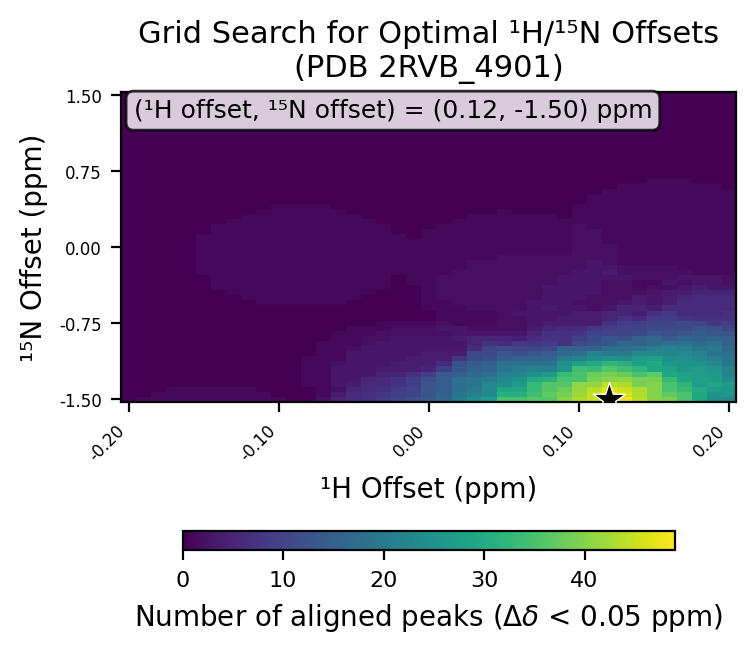

The table this chart was drawn from, first rows:
# h_min, -0.2
# h_max, 0.2
# h_step, 0.01
# n_min, -1.5
# n_max, 1.5
# n_step, 0.05
# cutoff, 0.05
h_values, -0.2, -0.19, -0.18, -0.17, -0.16, -0.15, -0.14, -0.13, -0.12, -0.11, -0.1, -0.09, -0.08, -0.07, -0.06, -0.05, -0.04, -0.03, -0.02, -0.01, 0.0, 0.01, 0.02
n_values, -1.5, -1.45, -1.4, -1.35, -1.3, -1.25, -1.2, -1.15, -1.1, -1.05, -1.0, -0.95, -0.9, -0.85, -0.8, -0.75, -0.7, -0.65, -0.6, -0.55, -0.5, -0.45, -0.4
-0.2, 0, 0, 0, 0, 0, 0, 0, 0, 0, 0, 0, 0, 0, 0, 0, 0, 0, 0, 0, 0, 0, 0, 0
-0.19, 1, 0, 0, 0, 0, 0, 0, 0, 0, 0, 0, 0, 0, 0, 0, 0, 0, 0, 0, 0, 0, 0, 0
-0.18, 1, 1, 0, 0, 0, 0, 0, 0, 0, 0, 0, 0, 0, 0, 0, 0, 0, 0, 0, 0, 0, 0, 0
-0.17, 1, 1, 1, 0, 0, 0, 0, 0, 0, 0, 0, 0, 0, 0, 0, 0, 0, 0, 0, 0, 0, 0, 0
-0.16, 1, 1, 1, 0, 0, 0, 0, 0, 0, 0, 0, 0, 0, 0, 0, 0, 0, 0, 0, 0, 0, 0, 0
-0.15, 1, 1, 1, 0, 0, 0, 0, 0, 0, 0, 0, 0, 0, 0, 0, 0, 0, 0, 0, 0, 0, 0, 0
-0.14, 1, 1, 1, 0, 0, 0, 0, 0, 0, 0, 0, 0, 0, 0, 0, 0, 0, 0, 0, 0, 0, 0, 1
-0.13, 1, 1, 1, 0, 0, 0, 0, 0, 0, 0, 0, 0, 0, 0, 0, 0, 0, 0, 0, 0, 0, 1, 1
-0.12, 1, 1, 1, 0, 0, 0, 0, 0, 0, 0, 0, 0, 0, 0, 0, 0, 0, 0, 0, 0, 1, 1, 1
-0.11, 1, 1, 0, 0, 0, 0, 0, 0, 0, 0, 0, 0, 0, 0, 0, 0, 0, 0, 0, 1, 1, 1, 1
-0.1, 1, 0, 0, 0, 0, 0, 0, 0, 0, 0, 0, 0, 0, 0, 0, 0, 0, 0, 0, 1, 1, 1, 1
-0.09, 0, 0, 0, 0, 0, 0, 0, 0, 0, 0, 0, 0, 0, 0, 0, 0, 0, 0, 0, 1, 1, 1, 1
-0.08, 0, 0, 0, 1, 1, 1, 1, 1, 1, 0, 0, 0, 0, 0, 0, 0, 0, 0, 0, 1, 1, 1, 1
-0.07, 2, 1, 1, 1, 1, 1, 1, 1, 1, 1, 1, 1, 0, 0, 0, 0, 0, 0, 0, 1, 1, 1, 1
-0.06, 5, 4, 2, 3, 3, 3, 3, 2, 1, 1, 1, 1, 1, 1, 0, 0, 0, 0, 0, 1, 1, 1, 1
-0.05, 6, 6, 5, 4, 3, 3, 3, 3, 3, 3, 2, 1, 1, 1, 1, 0, 0, 0, 0, 0, 1, 1, 1
-0.04, 7, 7, 6, 6, 5, 3, 3, 3, 3, 3, 3, 2, 2, 1, 1, 0, 0, 0, 0, 0, 0, 1, 1
-0.03, 9, 8, 7, 6, 6, 5, 4, 3, 3, 3, 3, 3, 2, 2, 1, 1, 0, 0, 0, 0, 0, 0, 1
-0.02, 10, 9, 9, 7, 7, 5, 4, 4, 3, 3, 3, 3, 3, 2, 2, 1, 0, 0, 0, 0, 0, 0, 0
-0.01, 12, 10, 10, 9, 9, 7, 4, 4, 4, 3, 3, 3, 3, 2, 2, 1, 0, 0, 0, 0, 0, 0, 0
0.0, 14, 13, 13, 13, 12, 9, 5, 4, 4, 4, 3, 3, 3, 2, 2, 1, 0, 0, 1, 1, 1, 1, 1
0.01, 16, 15, 14, 14, 14, 14, 9, 6, 4, 4, 3, 3, 3, 2, 3, 2, 1, 1, 1, 1, 2, 2, 2
0.02, 20, 19, 18, 18, 18, 15, 13, 12, 8, 4, 3, 3, 4, 3, 3, 1, 1, 1, 1, 2, 2, 2, 2
0.03, 24, 21, 20, 19, 19, 17, 15, 14, 11, 11, 6, 5, 5, 3, 2, 1, 1, 1, 2, 2, 2, 2, 2
0.04, 27, 23, 23, 23, 20, 18, 16, 15, 12, 11, 10, 7, 5, 3, 2, 1, 1, 1, 2, 2, 2, 2, 2
0.05, 35, 31, 29, 24, 23, 22, 19, 18, 14, 13, 11, 6, 5, 3, 2, 2, 2, 2, 2, 2, 2, 2, 2
0.06, 35, 31, 29, 27, 25, 22, 20, 18, 16, 12, 10, 8, 4, 3, 2, 2, 2, 3, 2, 2, 2, 2, 2
0.07, 36, 34, 33, 33, 30, 25, 22, 18, 16, 13, 10, 8, 6, 5, 4, 3, 3, 3, 3, 3, 2, 2, 2
0.08, 36, 37, 36, 36, 31, 27, 21, 18, 16, 14, 11, 9, 7, 7, 5, 4, 3, 3, 4, 3, 3, 3, 3
0.09, 40, 39, 38, 36, 35, 33, 26, 24, 20, 17, 16, 7, 7, 7, 6, 4, 4, 3, 3, 3, 3, 3, 3
0.1, 43, 42, 41, 41, 35, 35, 34, 28, 22, 18, 15, 11, 9, 8, 6, 4, 4, 4, 3, 2, 3, 3, 3
0.11, 45, 45, 44, 41, 39, 38, 33, 30, 24, 22, 15, 12, 11, 10, 8, 4, 4, 4, 2, 2, 2, 3, 3
0.12, 49, 48, 47, 44, 40, 39, 36, 32, 25, 20, 18, 13, 13, 10, 9, 7, 5, 5, 3, 2, 2, 2, 2
0.13, 48, 46, 45, 43, 41, 38, 34, 31, 24, 20, 18, 16, 12, 10, 10, 9, 7, 5, 5, 3, 2, 2, 2
0.14, 44, 43, 43, 39, 39, 35, 32, 28, 27, 23, 19, 15, 15, 11, 10, 9, 6, 4, 5, 4, 4, 2, 1
0.15, 40, 40, 40, 40, 39, 37, 29, 30, 28, 23, 21, 17, 17, 13, 11, 10, 9, 7, 4, 3, 3, 3, 2
0.16, 39, 37, 35, 35, 33, 29, 28, 26, 25, 22, 22, 18, 14, 12, 11, 10, 9, 8, 6, 4, 4, 4, 2
0.17, 35, 35, 33, 32, 29, 28, 26, 25, 25, 23, 21, 18, 16, 13, 11, 11, 8, 6, 6, 6, 5, 4, 3
0.18, 29, 29, 30, 27, 28, 27, 27, 25, 23, 22, 19, 17, 15, 14, 13, 10, 7, 6, 6, 6, 6, 5, 4
0.19, 24, 25, 27, 29, 27, 27, 26, 23, 21, 19, 20, 18, 16, 13, 12, 8, 7, 6, 6, 6, 6, 5, 3
0.2, 23, 26, 26, 27, 24, 22, 22, 19, 19, 18, 17, 15, 15, 13, 10, 9, 7, 7, 6, 6, 6, 5, 3
best_n_offset, -1.5
best_h_offset, 0.12
best_count, 49
